Run: headless pygame with SDL's dummy video driver; simulated clock (each Clock.tick advances the game by its frame time, no real sleeping); random seed 0; keys injected as events and as key.get_pressed() state; mouse plan: one left click at the window centre at the start of phase 2, then a move to the lower-right quarter at the start of phase 3.
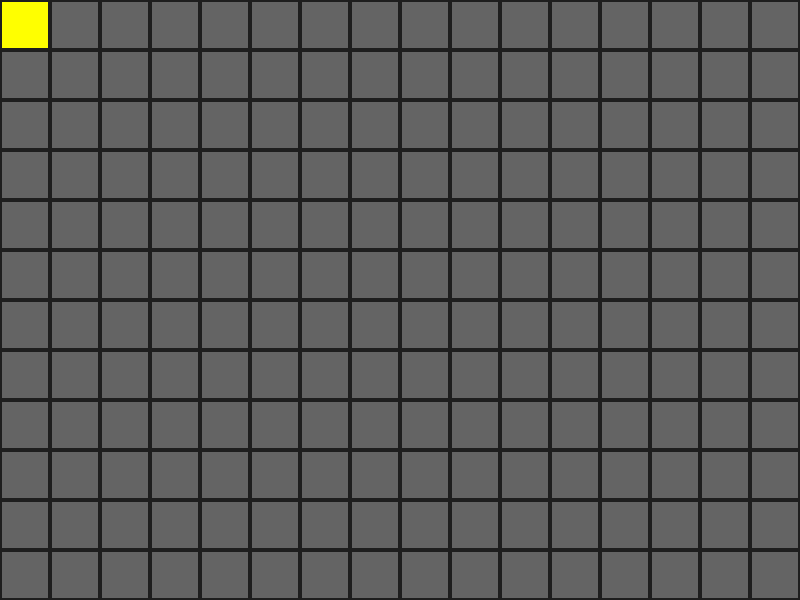
Frame 1 of 4 · flips 1–60 · no input
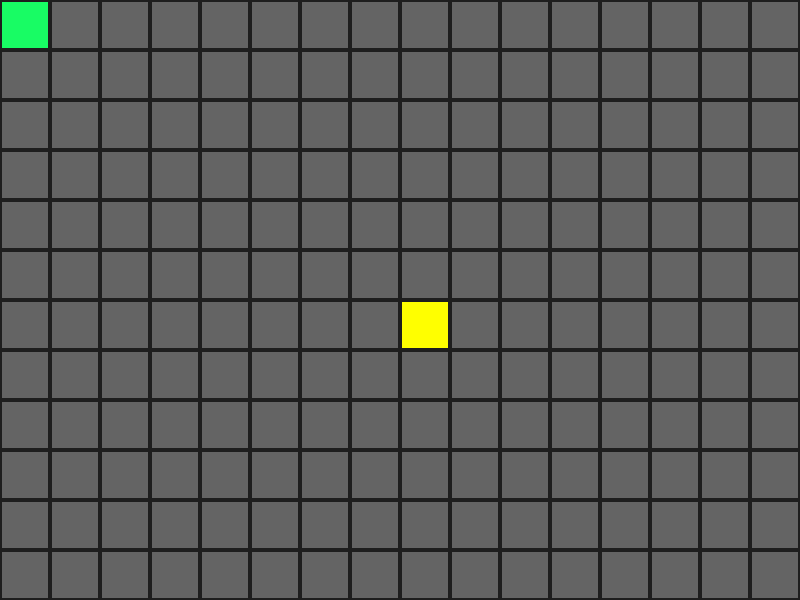
Frame 2 of 4 · flips 61–180 · clicked the window centre · tapped SPACE, RETURN · held RIGHT (→), D
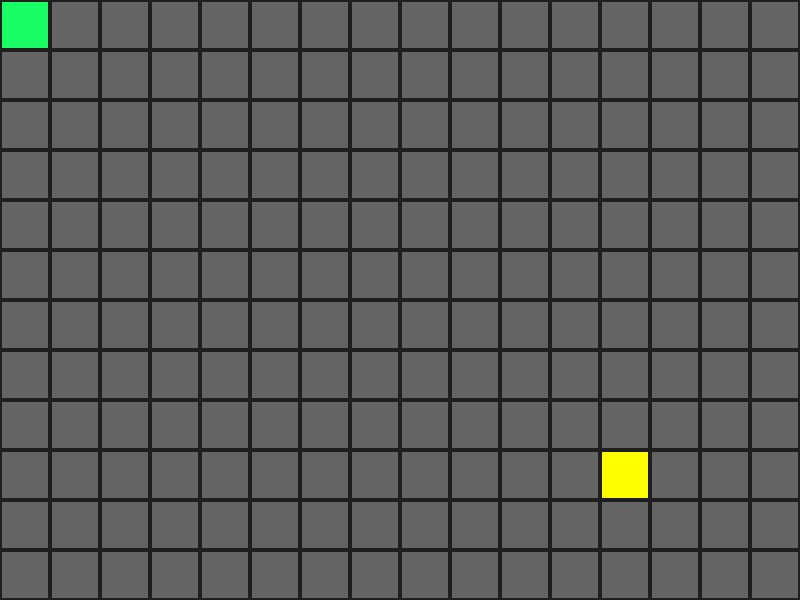
Frame 3 of 4 · flips 181–300 · moved the mouse to the lower-right quarter · held DOWN (↓), S
Frame 4 of 4 · flips 301–420 · held LEFT (←), A, UP (↑), W · screen unchanged from frame 3, image omitted

The pygame program that drew these frames:

import pygame

pygame.init()

TILE_SIZE = 50
TILE_COLOR_1 = (100,100,100) # Light gray
TILE_COLOR_2 = (200,200,200) # Dark gray


GAP = 2
clicked_tiles = set()
screen_width = 800
screen_height = 600
screen = pygame.display.set_mode((screen_width,screen_height))
pygame.display.set_caption("My game")

while True:
    for event in pygame.event.get():
        if event.type == pygame.QUIT:
            pygame.quit()
            exit()
        if event.type == pygame.MOUSEBUTTONDOWN:
            clicked_tiles.add((mouse_tile_x,mouse_tile_y))
    screen.fill((30, 30, 30))
    mouse_pos = pygame.mouse.get_pos()

    mouse_tile_x  = mouse_pos[0] // TILE_SIZE
    mouse_tile_y = mouse_pos[1] // TILE_SIZE
    print(clicked_tiles)
    for row in range(0,screen_height,50):
        for col in range(0,screen_width,50):
            current_tile = (col // TILE_SIZE, row // TILE_SIZE)
            if current_tile in clicked_tiles:
                color = (24,252,100)
            elif mouse_tile_x == col // TILE_SIZE and mouse_tile_y== row // TILE_SIZE:
                color = (255,255,0)
            else:
                color = (100, 100, 100)
            pygame.draw.rect(screen, color, (col+GAP, row+GAP, TILE_SIZE-GAP*2, TILE_SIZE-GAP*2))
   
   
    
    pygame.display.flip()

pygame.quit()
exit()
